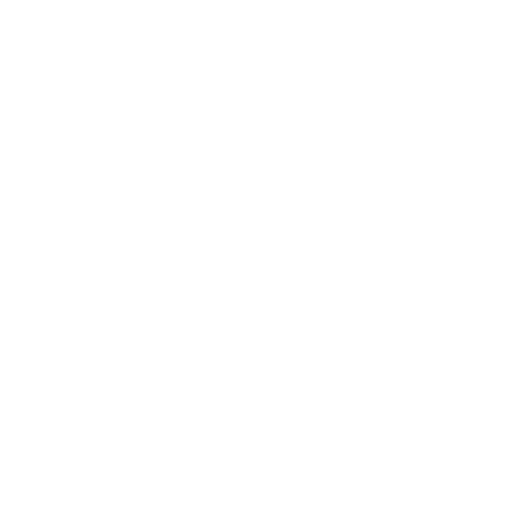
t = 0.00 s
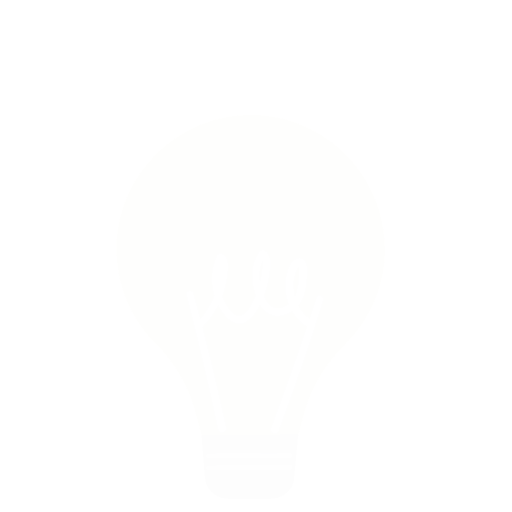
t = 0.33 s
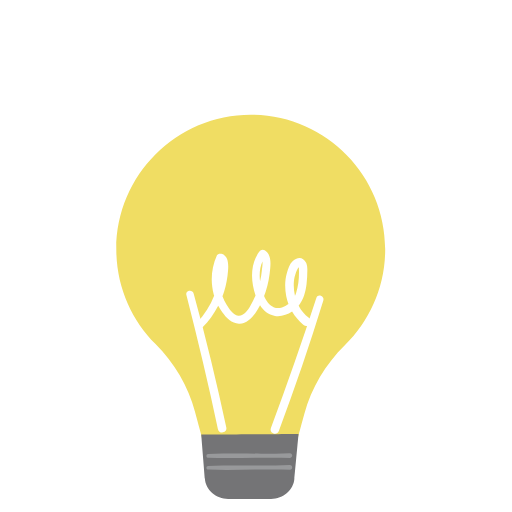
t = 0.65 s
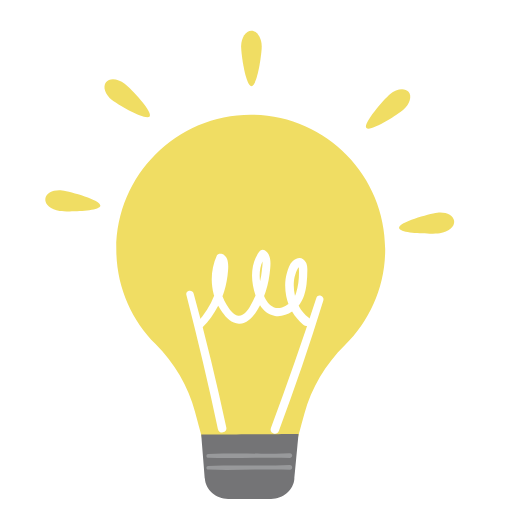
t = 0.97 s
t = 1.44 s: frame unchanged from t = 0.97 s, image omitted
t = 1.72 s: frame unchanged from t = 0.97 s, image omitted

The animated SVG that drew these frames (rendered in a browser with its animation timeline set to each time). Animation: 6 SMIL elements (animate=6); one cycle of 2.00 s, repeats indefinitely.

<svg fill="none" height="100%" width="100%" viewBox="0 0 500 500" xmlns:xlink="http://www.w3.org/1999/xlink" xmlns="http://www.w3.org/2000/svg"><g opacity="0" id="i0"><animate repeatCount="indefinite" attributeName="opacity" dur="2.002s" begin="0s" fill="freeze" values="0; 0; 1; 1" keyTimes="0; 0.166667; 0.216667; 1" keySplines="0 0 1 1; 0 0 1 1; 0 0 1 1" calcMode="spline" /><g transform="translate(244.751,299.666) scale(1,1) translate(-131.668,-187.871)"><g id="i1" transform="matrix(1,0,0,1,131.668,164.943)"><path fill="#f0dd63" d="M131.418,-33.398C131.418,-105.91,72.636,-164.691,0.125,-164.691C-72.389,-164.692,-131.418,-105.449,-131.168,-32.936C-131.044,3.07,-116.423,35.658,-92.838,59.305C-74.479,77.712,-61.049,100.442,-54.263,125.539C-54.263,125.539,-43.676,164.693,-43.676,164.693C-43.676,164.693,42.39,164.693,42.39,164.693C42.39,164.693,52.416,127.61,52.416,127.61C59.348,101.973,73.233,78.84,92.171,60.22C116.395,36.402,131.418,3.257,131.418,-33.398Z" /></g><g id="i2" transform="matrix(1,0,0,1,130.949,343.73)"><path fill="#747476" d="M20.724,31.763C20.724,31.763,-21.238,31.763,-21.238,31.763C-33.127,31.763,-43.298,22.983,-43.976,11.844C-43.976,11.844,-47.518,-31.154,-47.518,-31.154C-47.518,-31.154,47.518,-31.763,47.518,-31.763C47.518,-31.763,43.461,11.844,43.461,11.844C42.784,22.983,32.612,31.763,20.724,31.763Z" /></g><g id="i3" transform="matrix(1,0,0,1,130.452,333.331)"><path fill="#98999b" d="M39.47,-2.614C12.923,-1.478,-13.719,-2.839,-40.264,-1.666C-42.621,-1.561,-42.445,1.879,-40.132,1.956C-13.566,2.839,13.071,1.193,39.64,2.037C42.621,2.132,42.489,-2.743,39.47,-2.614Z" /></g><g id="i4" transform="matrix(1,0,0,1,130.452,344.863)"><path fill="#98999b" d="M39.47,-2.614C12.923,-1.478,-13.719,-2.839,-40.264,-1.666C-42.621,-1.561,-42.445,1.879,-40.132,1.956C-13.566,2.839,13.071,1.193,39.64,2.037C42.621,2.132,42.489,-2.743,39.47,-2.614Z" /></g><g id="i5" transform="matrix(1,0,0,1,135.141,171.301)"><path fill="#ffffff" fill-rule="evenodd" d="M53.318,27.091C49.098,24.005,45.818,19.963,43.429,15.419C48.191,9.54,50.289,1.635,51.162,-5.713C51.694,-10.204,51.845,-14.71,51.917,-19.229C51.987,-23.585,51.415,-27.286,47.725,-29.997C44.436,-32.415,40.043,-30.233,37.518,-27.887C34.606,-25.18,33.195,-20.746,32.071,-17.055C29.799,-9.6,29.841,-1.608,31.266,5.992C31.764,8.643,32.507,11.243,33.462,13.764C31.6,15.223,29.486,16.378,27.154,17.124C19.981,19.42,14.536,15.287,11.215,9.172C10.669,8.167,10.154,7.101,9.665,5.993C10.23,4.482,10.767,2.971,11.269,1.475C13.71,-5.791,15.059,-13.402,15.669,-21.03C16.175,-27.354,16.354,-34.909,10.271,-38.655C8.316,-39.859,6.119,-38.949,4.889,-37.244C-3.999,-24.912,-3.499,-8.559,1.329,5.432C-0.225,9.15,-2.05,12.754,-4.076,16.242C-6.304,20.08,-10.558,26.001,-15.72,25.25C-20.524,24.55,-24.366,18.519,-26.755,14.789C-28.506,12.055,-29.88,9.134,-30.964,6.099C-30.353,4.494,-29.786,2.869,-29.264,1.225C-27.213,-5.234,-26.069,-11.968,-25.533,-18.713C-25.085,-24.345,-24.903,-32.256,-31.063,-34.953C-32.856,-35.738,-35.501,-35.655,-36.451,-33.54C-41.857,-21.505,-42.894,-8.303,-39.485,4.45C-39.369,4.883,-39.233,5.31,-39.106,5.74C-42.84,15.249,-48.521,24.053,-55.417,31.539C-58.513,34.9,-53.612,39.858,-50.389,36.567C-44.238,30.289,-39.126,23.159,-35.128,15.42C-33.942,17.647,-32.61,19.793,-31.143,21.823C-27.121,27.393,-22.079,32.609,-14.841,33.001C-8.081,33.366,-2.59,27.681,1.073,22.741C2.831,20.37,4.367,17.788,5.734,15.097C9.045,20.372,13.82,24.556,20.325,25.467C26.31,26.306,32.109,24.446,37.014,21.162C39.889,26.052,43.601,30.454,47.928,34.077C52.869,38.213,58.513,30.891,53.318,27.091ZM8.096,-27.667C8.373,-24.522,7.647,-20.639,7.471,-18.733C7.152,-15.251,6.542,-11.799,5.739,-8.391C4.918,-15.096,5.466,-21.971,8.096,-27.667ZM38.769,-7.882C39.017,-11.149,39.878,-14.363,40.967,-17.443C41.459,-18.837,42.09,-20.148,42.877,-21.399C42.939,-21.496,43.216,-21.853,43.497,-22.164C43.534,-21.949,43.624,-21.65,43.648,-21.213C44.068,-13.247,43.41,-4.651,40.929,2.945C40.622,3.888,40.252,4.802,39.834,5.688C38.789,1.23,38.429,-3.392,38.769,-7.882Z" /></g><g id="i6" transform="matrix(1,0,0,1,176.803,244.389)"><path fill="#ffffff" d="M19.123,-65.308C5.162,-22.699,-9.533,19.698,-25.32,61.667C-27.21,66.692,-19.47,69.77,-17.591,64.749C-1.857,22.716,12.754,-19.697,25.858,-62.622C27.21,-67.05,20.586,-69.77,19.123,-65.308Z" /></g><g id="i7" transform="matrix(1,0,0,1,88.415,241.582)"><path fill="#ffffff" d="M-19.464,-65.195C-8.323,-21.762,2.084,21.885,11.341,65.759C12.45,71.012,20.631,69.446,19.515,64.201C10.179,20.303,-0.308,-23.314,-12.342,-66.552C-13.583,-71.012,-20.631,-69.744,-19.464,-65.195Z" /></g></g></g><g opacity="0" id="i8"><animate repeatCount="indefinite" attributeName="opacity" dur="2.002s" begin="0s" fill="freeze" values="0; 0; 1; 1" keyTimes="0; 0.383333; 0.433333; 1" keySplines="0 0 1 1; 0 0 1 1; 0 0 1 1" calcMode="spline" /><g transform="translate(71.143,196.022) scale(1,1) translate(-27.832,-11.284)"><g stroke-dasharray="100 0" pathLength="100" id="i7" transform="matrix(1,0,0,1,27.832,11.284)"><path fill="#f0dd63" d="M-12.951,9.968C-4.558,11.034,26.183,10.404,26.882,4.899C27.582,-0.607,-2.026,-8.902,-10.419,-9.968C-18.812,-11.034,-26.183,-7.435,-26.883,-1.93C-27.582,3.575,-21.345,8.902,-12.951,9.968Z" /></g></g></g><g opacity="0" id="i9"><animate repeatCount="indefinite" attributeName="opacity" dur="2.002s" begin="0s" fill="freeze" values="0; 0; 1; 1" keyTimes="0; 0.4; 0.45; 1" keySplines="0 0 1 1; 0 0 1 1; 0 0 1 1" calcMode="spline" /><g transform="translate(124.853,97.069) scale(1,1) translate(-25.007,-21.327)"><g id="i7" transform="matrix(1,0,0,1,25.006,21.327)"><path fill="#f0dd63" d="M-3.078,-15.173C3.583,-9.957,24.757,12.339,21.335,16.708C17.914,21.077,-8.808,5.865,-15.469,0.649C-22.131,-4.568,-24.757,-12.339,-21.335,-16.708C-17.914,-21.077,-9.739,-20.39,-3.078,-15.173Z" /></g></g></g><g opacity="0" id="i10"><animate repeatCount="indefinite" attributeName="opacity" dur="2.002s" begin="0s" fill="freeze" values="0; 0; 1; 1" keyTimes="0; 0.416667; 0.466667; 1" keySplines="0 0 1 1; 0 0 1 1; 0 0 1 1" calcMode="spline" /><g transform="translate(245.532,57.061) scale(1,1) translate(-10.298,-27.348)"><g id="i7" transform="matrix(1,0,0,1,10.298,27.348)"><path fill="#f0dd63" d="M10.048,-11.779C10.048,-3.318,5.55,27.098,0,27.098C-5.549,27.098,-10.048,-3.318,-10.048,-11.779C-10.048,-20.239,-5.549,-27.098,0,-27.098C5.55,-27.098,10.048,-20.239,10.048,-11.779Z" /></g></g></g><g opacity="0" id="i11"><animate repeatCount="indefinite" attributeName="opacity" dur="2.002s" begin="0s" fill="freeze" values="0; 0; 1; 1" keyTimes="0; 0.416667; 0.466667; 1" keySplines="0 0 1 1; 0 0 1 1; 0 0 1 1" calcMode="spline" /><g transform="translate(378.395,107.296) scale(1,1) translate(-24.42,-22.119)"><g id="i7" transform="matrix(1,0,0,1,24.42,22.12)"><path fill="#f0dd63" d="M2.386,-15.298C-4.031,-9.784,-24.17,13.451,-20.552,17.66C-16.936,21.869,9.066,5.458,15.483,-0.056C21.9,-5.57,24.17,-13.451,20.554,-17.66C16.937,-21.869,8.803,-20.812,2.386,-15.298Z" /></g></g></g><g opacity="0" id="i12"><animate repeatCount="indefinite" attributeName="opacity" dur="2.002s" begin="0s" fill="freeze" values="0; 0; 1; 1" keyTimes="0; 0.433333; 0.483333; 1" keySplines="0 0 1 1; 0 0 1 1; 0 0 1 1" calcMode="spline" /><g transform="translate(416.627,217.767) scale(1,1) translate(-27.832,-11.284)"><g id="i7" transform="matrix(1,0,0,1,27.832,11.284)"><path fill="#f0dd63" d="M12.951,9.967C4.557,11.033,-26.184,10.404,-26.883,4.899C-27.582,-0.606,2.025,-8.902,10.419,-9.968C18.812,-11.033,26.183,-7.435,26.883,-1.93C27.582,3.575,21.345,8.901,12.951,9.967Z" /></g></g></g></svg>
